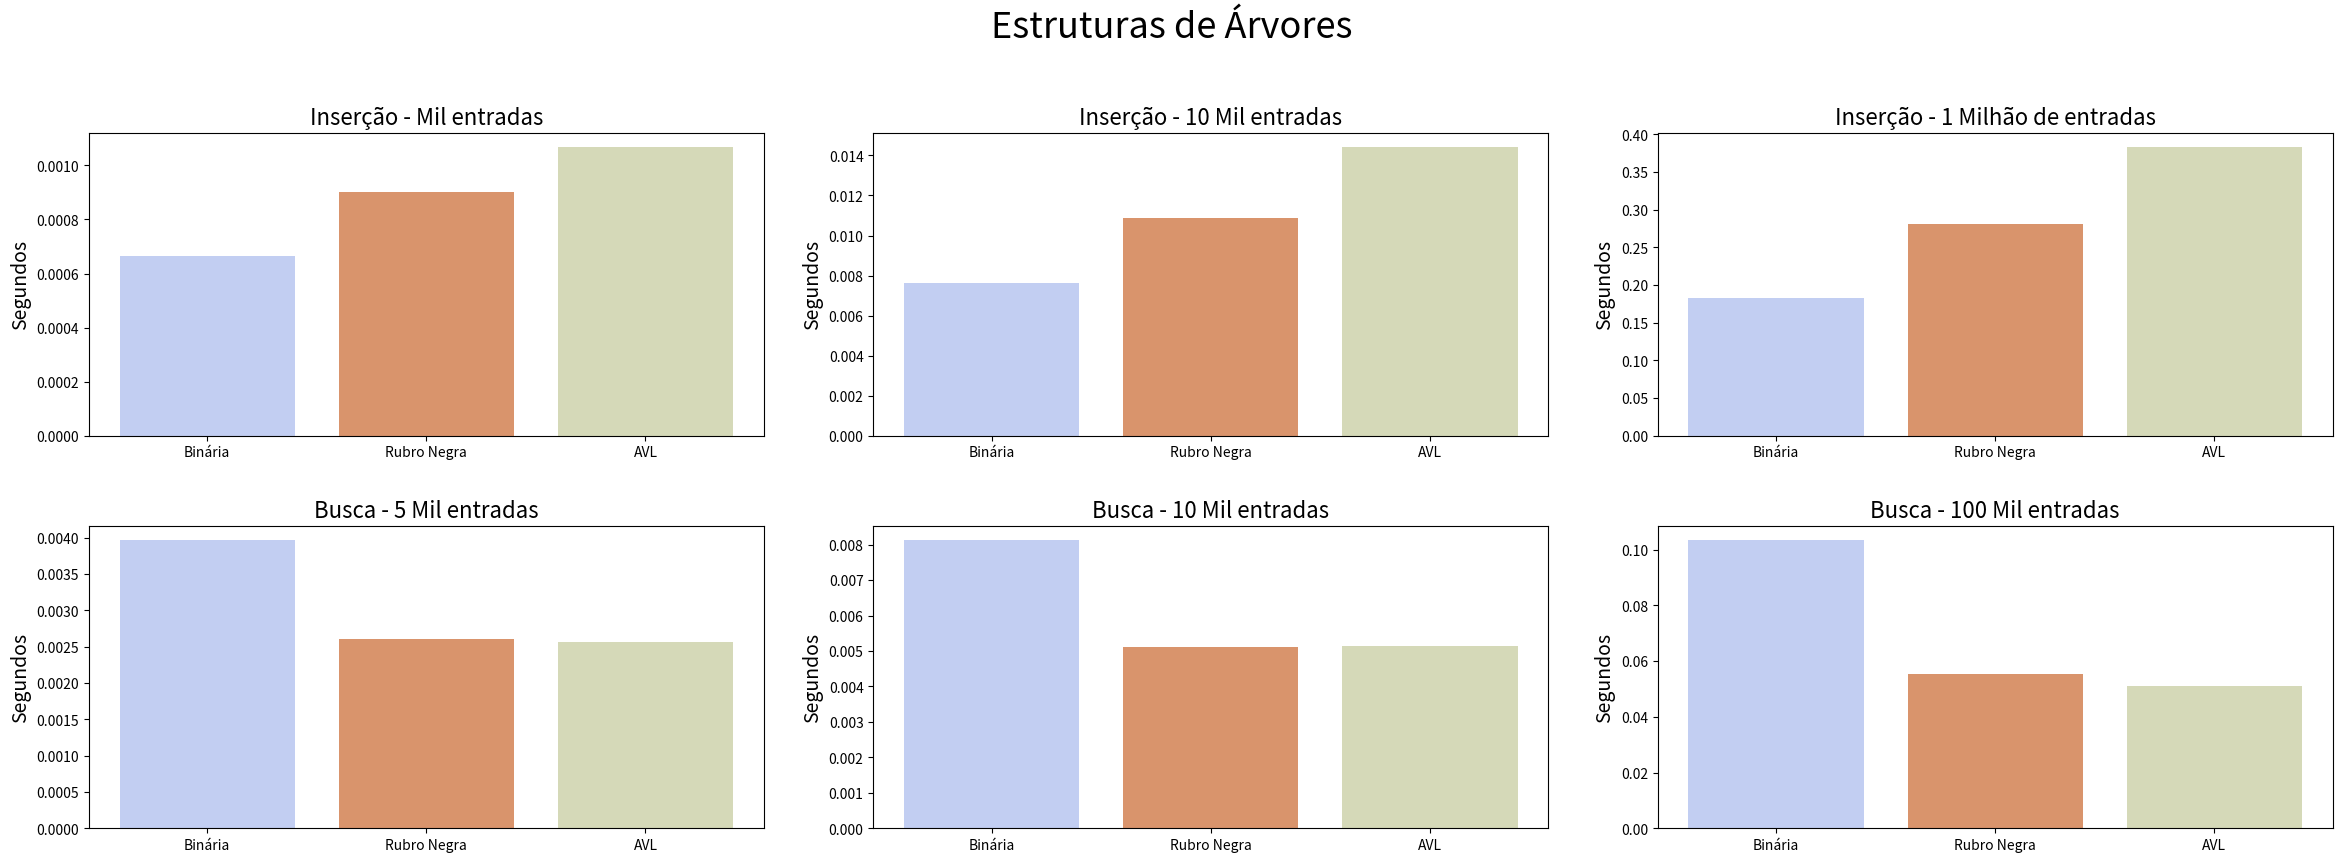

This chart was generated by the following Python code:
import matplotlib.pyplot as plt

Figure , Axes=plt.subplots (2,3,figsize=(24,9), dpi = 70)
Figure.suptitle('Estruturas de Árvores', fontsize=26)

plt.subplot (231)

plt.bar('Binária',0.0006666667, color = '#C2CEF2')
plt.bar('Rubro Negra',0.0009, color = '#D9946C')
plt.bar('AVL',0.00106667, color = '#D5D9B8')

plt.ylabel ('Segundos',fontsize=14)
plt.title('Inserção - Mil entradas',fontsize = 16)


plt.subplot(232)

plt.bar('Binária',0.00763333, color = '#C2CEF2')
plt.bar('Rubro Negra',0.0108667, color = '#D9946C')
plt.bar('AVL',0.0144, color = '#D5D9B8')

plt.ylabel('Segundos',fontsize = 14)
plt.title('Inserção - 10 Mil entradas',fontsize = 16)

plt.subplot(233)

plt.bar('Binária',0.1822, color = '#C2CEF2')
plt.bar('Rubro Negra',0.280667, color = '#D9946C')
plt.bar('AVL',0.382467, color = '#D5D9B8')

plt.ylabel('Segundos',fontsize = 14)
plt.title('Inserção - 1 Milhão de entradas',fontsize = 16)

plt.subplot(234)

plt.bar('Binária',0.00396667, color = '#C2CEF2')
plt.bar('Rubro Negra',0.0026, color = '#D9946C')
plt.bar('AVL',0.00256667, color = '#D5D9B8')

plt.ylabel('Segundos',fontsize = 14)
plt.title('Busca - 5 Mil entradas',fontsize = 16)

plt.subplot(235)

plt.bar('Binária',0.00813333, color = '#C2CEF2')
plt.bar('Rubro Negra',0.0051, color = '#D9946C')
plt.bar('AVL',0.00513333, color = '#D5D9B8')

plt.ylabel('Segundos',fontsize = 14)
plt.title('Busca - 10 Mil entradas',fontsize = 16)

plt.subplot(236)

plt.bar('Binária',0.1035, color = '#C2CEF2')
plt.bar('Rubro Negra',0.0553333, color = '#D9946C')
plt.bar('AVL',0.0509, color = '#D5D9B8')

plt.ylabel('Segundos',fontsize = 14)
plt.title('Busca - 100 Mil entradas',fontsize = 16)

Figure.tight_layout(pad = 2.8)
plt.show()
